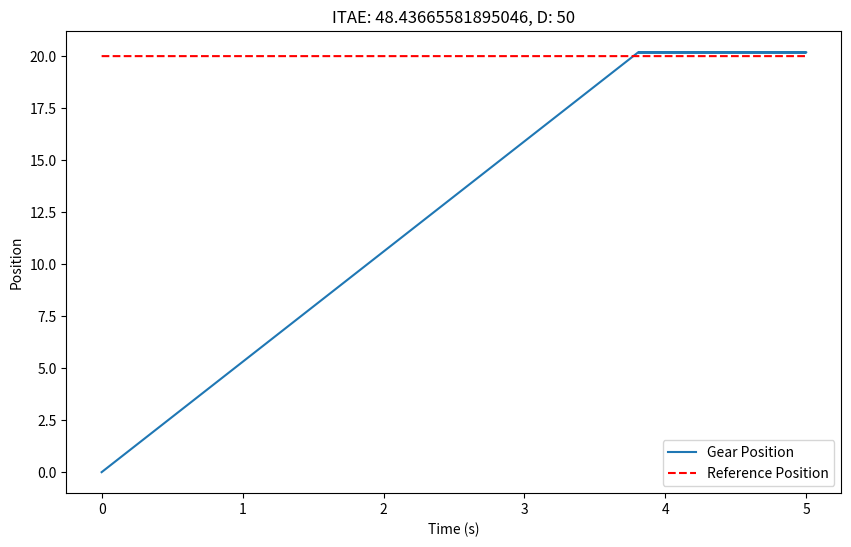

Source code (Python):
import time
import matplotlib.pyplot as plt
import numpy as np
import random

# Constants
LOOPTIME = 0.001  # 5 milliseconds
ENC2REDGEAR = 235.78
MAX_SPEED = 6.25 / 5  # Maximum motor speed
REFERENCE_POSITION = 10

class Motor:
    def __init__(self, max_speed):
        self.speed = 0  # Motor speed
        self.max_speed = max_speed  # Maximum motor speed

    def set_speed(self, speed):
        # Limit the speed to the maximum speed
        self.speed = max(min(speed, self.max_speed), -self.max_speed)

class Encoder:
    def __init__(self):
        self.position = 0  # Encoder position

    def update_position(self, motor_speed, enc_to_red_gear):
        # Simulate encoder position change
        self.position += motor_speed
        return self.position / enc_to_red_gear

class PIDController:
    def __init__(self, p_gain, i_gain, d_gain):
        self.p_gain = p_gain
        self.i_gain = i_gain
        self.d_gain = d_gain
        self.integral = 0
        self.previous_error = 0

    def calculate(self, error):
        dt = LOOPTIME
        # Integral part
        self.integral += error * dt
        integral_term = self.i_gain * self.integral

        # Derivative part
        derivative = (error - self.previous_error) / dt
        derivative_term = self.d_gain * derivative

        # Proportional part
        proportional_term = self.p_gain * error

        # Update the previous error for the next derivative calculation
        self.previous_error = error

        # Calculate total control signal
        control_signal = proportional_term + integral_term + derivative_term
        return control_signal

def run_test(reference_positions, duration_per_position, motor, encoder, pid_controller):
    positions = []
    errors = []
    time_stamps = []
    ref_positions_array = []
    virtual_time = 0  # Initialize virtual time

    for ref_pos in reference_positions:
        end_time = virtual_time + duration_per_position  # Set the end time for the current reference position

        while virtual_time < end_time:
            # PID Control
            red_gear_position = encoder.update_position(motor.speed, ENC2REDGEAR)
            error_position = ref_pos - red_gear_position
            control_signal = pid_controller.calculate(error_position)
            motor.set_speed(control_signal)

            # Logging
            positions.append(red_gear_position)
            errors.append(error_position)
            time_stamps.append(virtual_time)
            ref_positions_array.append(ref_pos)

            # Update virtual time
            virtual_time += LOOPTIME

    return time_stamps, positions, errors, ref_positions_array

# Test Parameters
test_size = random.randint(5, 9)  # Random test size between 5 and 9
test_size = 1
test_positions = random.sample(range(-8, 9), test_size)  # Random positions
test_positions = np.array([20])
test_duration = 5  # 5 seconds for each test position

print(f"test position: {test_positions}")
ITAE_arr = []

PGAIN, IGAIN, DGAIN = 600, 10, 50

motor = Motor(MAX_SPEED)
encoder = Encoder()
pid_controller = PIDController(PGAIN, IGAIN, DGAIN)

time_stamps, positions, errors, ref_positions_array = run_test(test_positions, test_duration, motor, encoder, pid_controller)

# Calculate and display ITAE score
itae_score = sum(np.abs(errors) * np.array(time_stamps)) * LOOPTIME
print(f"ITAE Score: {itae_score:.2f}")
ITAE_arr.append(np.array([PGAIN, IGAIN, DGAIN, itae_score]))

plt.figure(figsize=(10, 6))
plt.plot(time_stamps, positions, label='Gear Position')
plt.plot(time_stamps, ref_positions_array, 'r--', label='Reference Position')

plt.xlabel('Time (s)')
plt.ylabel('Position')
plt.title(f'ITAE: {itae_score}, D: {DGAIN}')
plt.legend()
plt.show()

ITAE_arr = np.array(ITAE_arr)
print(ITAE_arr)
